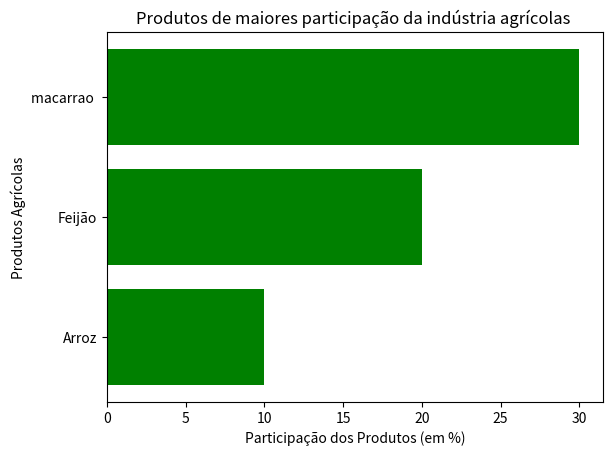

This figure's Python source:
import numpy as np
import matplotlib.pyplot as plt
produtos = ['Arroz','Feijão','macarrao ']
qts = [10,20,30]
plt.barh(produtos, qts, color='green')
plt.ylabel("Produtos Agrícolas")
plt.xlabel("Participação dos Produtos (em %)")
plt.title("Produtos de maiores participação da indústria agrícolas ")
plt.show()